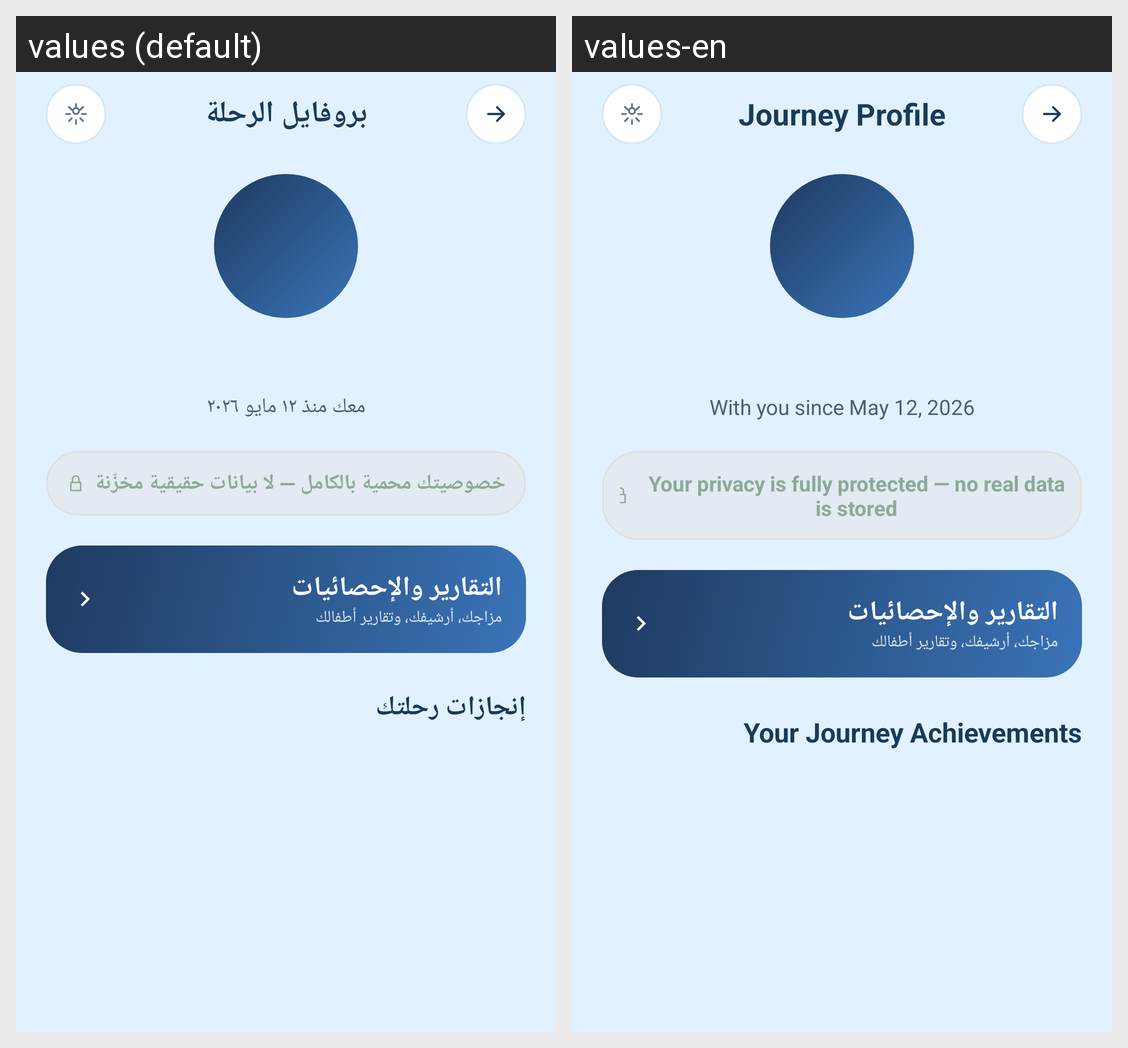

Translations of the strings shown on this Android screen, per locale in the grid:
Android screen res/layout/fragment_profile_home.xml rendered under 2 locales, left to right: values (default), values-en. Device: Nexus 5 (rendered at 1080×1920; each locale shown at half size, 540×960, under a caption strip naming it); theme Theme.GraduationProject.
Strings drawn on this screen, with the default value and each locale's value (text and hints the layout hard-codes, and strings that could not be matched under every locale, appear in the picture but are not listed):

profile_title
  values: بروفايل الرحلة
  values-en: Journey Profile

member_since
  values: معك منذ ١٢ مايو ٢٠٢٦
  values-en: With you since May 12, 2026

privacy_note
  values: خصوصيتك محمية بالكامل — لا بيانات حقيقية مخزّنة
  values-en: Your privacy is fully protected — no real data is stored

achievements_title_profile
  values: إنجازات رحلتك
  values-en: Your Journey Achievements
